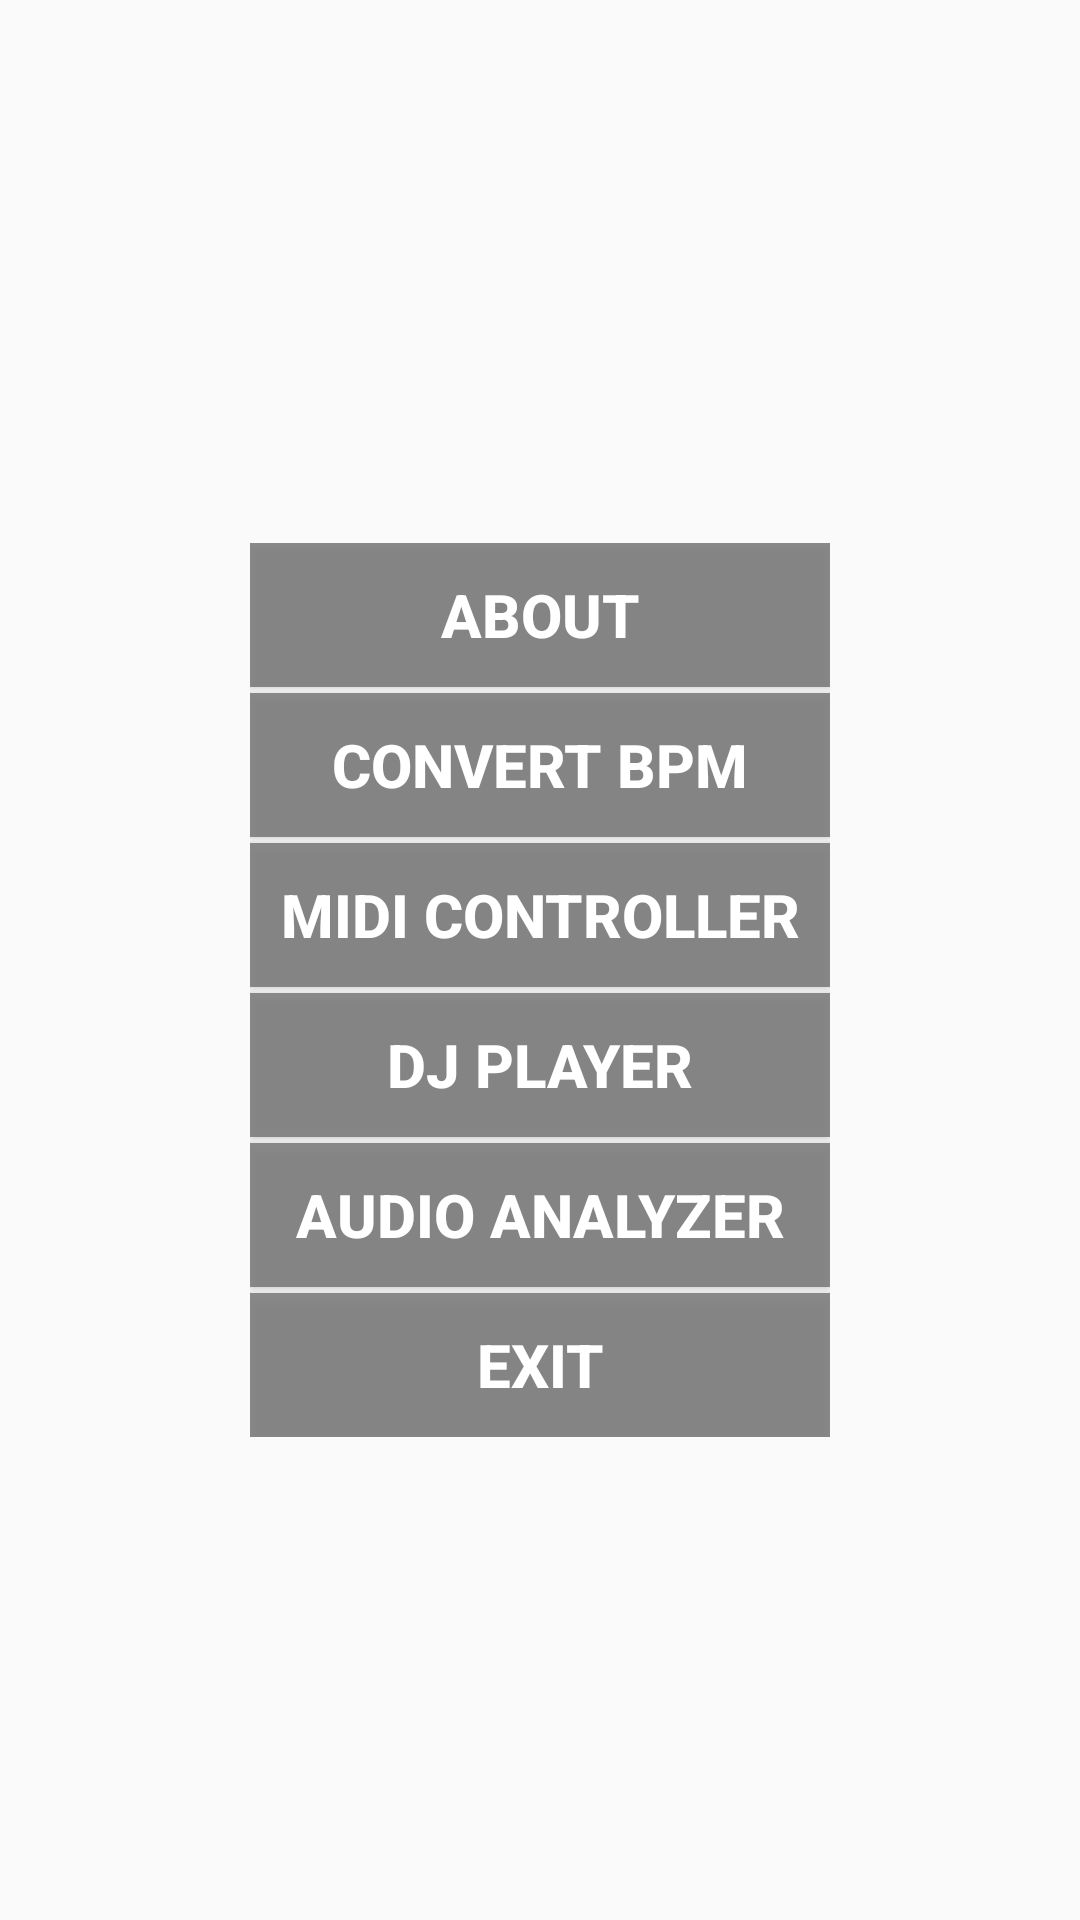

Write the Android layout XML for this screen, with the resource values it uses.
<!-- AndroidManifest.xml: application theme AppTheme -->
<!-- res/layout/activity_main.xml -->
<?xml version="1.0" encoding="utf-8"?>
<android.support.constraint.ConstraintLayout xmlns:android="http://schemas.android.com/apk/res/android"
    xmlns:app="http://schemas.android.com/apk/res-auto"
    xmlns:tools="http://schemas.android.com/tools"
    style="@style/Theme.AppCompat.NoActionBar"
    android:layout_width="match_parent"
    android:layout_height="match_parent"
    android:background="@drawable/bg"
    android:foregroundGravity="center"
    android:keepScreenOn="true"
    android:orientation="vertical"
    app:layout_constraintBottom_toBottomOf="parent"
    app:layout_constraintLeft_toLeftOf="@+id/parent"
    app:layout_constraintRight_toRightOf="@+id/parent"
    app:layout_constraintTop_toTopOf="@+id/parent">


    <ScrollView
        android:layout_width="wrap_content"
        android:layout_height="wrap_content"
        android:layout_marginBottom="8dp"
        android:layout_marginEnd="8dp"
        android:layout_marginLeft="8dp"
        android:layout_marginRight="8dp"
        android:layout_marginStart="8dp"
        android:layout_marginTop="8dp"
        android:foregroundGravity="center"
        android:scrollbarStyle="outsideOverlay"
        app:layout_constraintBottom_toBottomOf="parent"
        app:layout_constraintLeft_toLeftOf="parent"
        app:layout_constraintRight_toRightOf="parent"
        app:layout_constraintTop_toTopOf="parent">

        <android.support.constraint.ConstraintLayout
            android:layout_width="match_parent"
            android:layout_height="wrap_content"
            android:foregroundGravity="center"
            android:paddingBottom="10dp"
            app:layout_constraintHorizontal_bias="0.0"
            app:layout_constraintLeft_toLeftOf="parent"
            app:layout_constraintRight_toRightOf="parent"
            app:layout_constraintTop_toTopOf="parent">

            <FrameLayout
                android:id="@+id/frameLayout"
                android:layout_width="wrap_content"
                android:layout_height="wrap_content"
                android:layout_marginEnd="20dp"
                android:layout_marginLeft="20dp"
                android:layout_marginRight="20dp"
                android:layout_marginStart="20dp"
                android:layout_marginTop="24dp"
                android:paddingBottom="10dp"
                android:paddingTop="20dp">

                <ImageView
                    android:id="@+id/midilogo"
                    android:layout_width="250dp"
                    android:layout_height="wrap_content"
                    android:adjustViewBounds="true"
                    android:cropToPadding="false"
                    android:src="@drawable/alterlogo" />

            </FrameLayout>

            <LinearLayout
                android:layout_width="wrap_content"
                android:layout_height="wrap_content"
                android:layout_marginBottom="8dp"
                android:layout_marginTop="8dp"
                android:orientation="vertical"
                app:layout_constraintBottom_toBottomOf="parent"
                app:layout_constraintLeft_toLeftOf="parent"
                app:layout_constraintRight_toRightOf="parent"
                app:layout_constraintTop_toBottomOf="@+id/frameLayout">

                <Button
                    android:id="@+id/but1"
                    android:layout_width="match_parent"
                    android:layout_height="wrap_content"
                    android:layout_marginBottom="2dp"
                    android:background="@color/black_overlay"
                    android:padding="10dp"
                    android:text="ABOUT"
                    android:textColor="@android:color/white"
                    android:textSize="20sp"
                    android:textStyle="bold"
                    app:layout_constraintTop_toBottomOf="@+id/but5"
                    tools:layout_editor_absoluteX="8dp" />

                <Button
                    android:id="@+id/but2"
                    android:layout_width="match_parent"
                    android:layout_height="wrap_content"
                    android:layout_marginBottom="2dp"
                    android:background="@color/black_overlay"
                    android:padding="10dp"
                    android:text="CONVERT BPM"
                    android:textColor="@android:color/white"
                    android:textSize="20sp"
                    android:textStyle="bold"
                    app:layout_constraintTop_toBottomOf="@+id/but3"
                    tools:layout_editor_absoluteX="8dp" />

                <Button
                    android:id="@+id/but3"
                    android:layout_width="match_parent"
                    android:layout_height="wrap_content"
                    android:layout_marginBottom="2dp"
                    android:background="@color/black_overlay"
                    android:padding="10dp"
                    android:text="MIDI CONTROLLER"
                    android:textColor="@android:color/white"
                    android:textSize="20sp"
                    android:textStyle="bold"
                    app:layout_constraintTop_toBottomOf="@+id/but4"
                    tools:layout_editor_absoluteX="8dp" />

                <Button
                    android:id="@+id/but4"
                    android:layout_width="match_parent"
                    android:layout_height="wrap_content"
                    android:layout_marginBottom="2dp"
                    android:background="@color/black_overlay"
                    android:padding="10dp"
                    android:text="DJ PLAYER"
                    android:textColor="@android:color/white"
                    android:textSize="20sp"
                    android:textStyle="bold"
                    app:layout_constraintTop_toBottomOf="@+id/but1"
                    tools:layout_editor_absoluteX="8dp" />

                <Button
                    android:id="@+id/but5"
                    android:layout_width="match_parent"
                    android:layout_height="wrap_content"
                    android:layout_marginBottom="2dp"
                    android:background="@color/black_overlay"
                    android:padding="10dp"
                    android:text="AUDIO ANALYZER"
                    android:textColor="@android:color/white"
                    android:textSize="20sp"
                    android:textStyle="bold"
                    tools:layout_editor_absoluteX="8dp"
                    tools:layout_editor_absoluteY="0dp" />

                <Button
                    android:id="@+id/but6"
                    android:layout_width="match_parent"
                    android:layout_height="wrap_content"
                    android:background="@color/black_overlay"
                    android:padding="10dp"
                    android:text="EXIT"
                    android:textColor="@android:color/white"
                    android:textSize="20sp"
                    android:textStyle="bold"
                    tools:layout_editor_absoluteX="8dp"
                    tools:layout_editor_absoluteY="0dp" />

            </LinearLayout>
        </android.support.constraint.ConstraintLayout>
    </ScrollView>

</android.support.constraint.ConstraintLayout>
<!-- resources referenced by this layout -->
<resources>
  <color name="black_overlay">#ce727272</color>
  <style name="AppTheme" parent="Theme.AppCompat.Light.DarkActionBar">
          
          <item name="colorPrimary">@color/colorPrimary</item>
          <item name="colorPrimaryDark">@color/colorPrimaryDark</item>
          <item name="colorAccent">@color/colorAccent</item>
      </style>
  <color name="colorPrimary">#3F51B5</color>
  <color name="colorPrimaryDark">#303F9F</color>
  <color name="colorAccent">#FF4081</color>
</resources>
